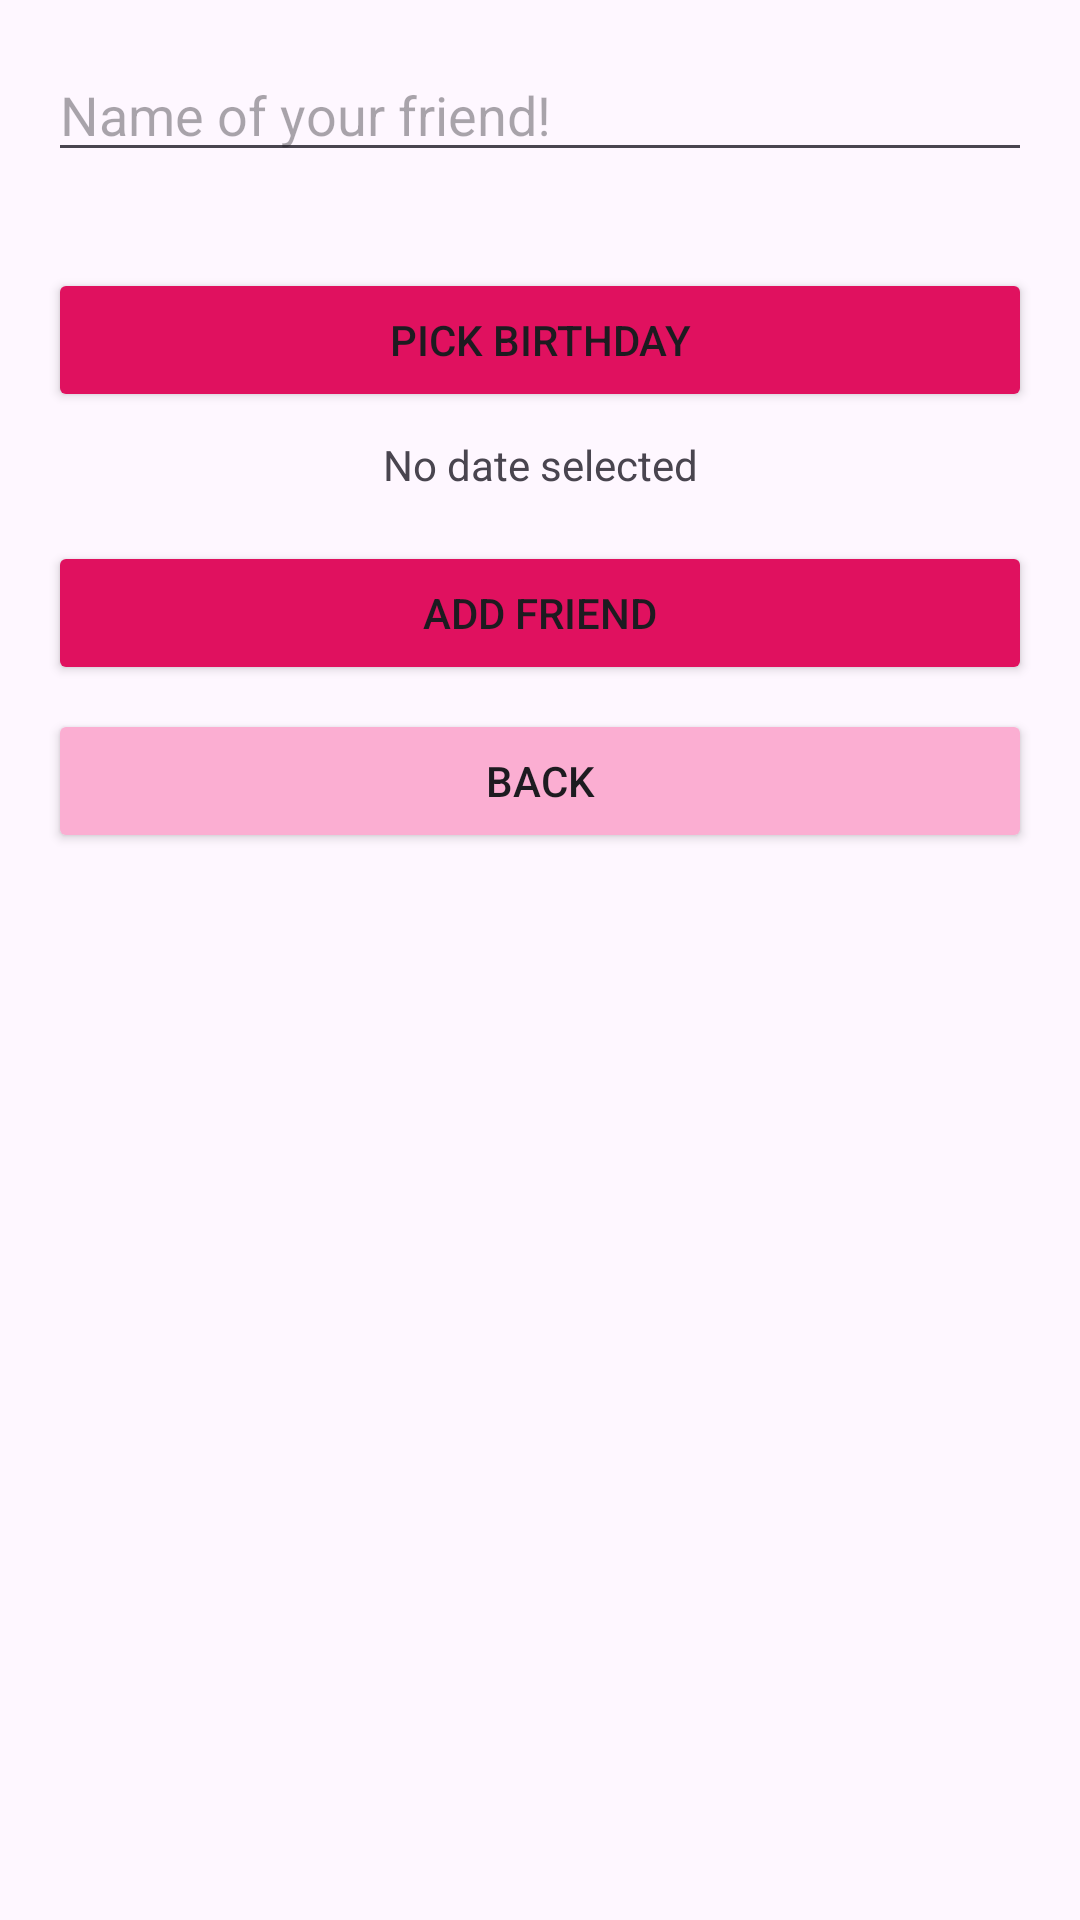

Android layout source for this screen:
<!-- AndroidManifest.xml: application theme Theme.Hiphiphurra -->
<!-- res/layout/add_a_friend_fragment.xml -->
<?xml version="1.0" encoding="utf-8"?>
<layout xmlns:android="http://schemas.android.com/apk/res/android">
<RelativeLayout xmlns:android="http://schemas.android.com/apk/res/android"
    android:layout_width="match_parent"
    android:layout_height="match_parent"
    android:padding="16dp">

    <EditText
        android:id="@+id/editTextName"
        android:layout_width="match_parent"
        android:layout_height="wrap_content"
        android:hint="Name of your friend!"
        android:inputType="textPersonName"
        android:layout_marginBottom="16dp"/>

    <Button
        android:id="@+id/buttonPickDate"
        android:layout_width="match_parent"
        android:layout_height="wrap_content"
        android:text="Pick Birthday"
        android:backgroundTint="#E0115F"
        android:layout_below="@id/editTextName"
        android:layout_marginTop="16dp"/>

    <TextView
        android:id="@+id/textViewSelectedDate"
        android:layout_width="match_parent"
        android:layout_height="wrap_content"
        android:text="No date selected"
        android:gravity="center_horizontal"
        android:layout_below="@id/buttonPickDate"
        android:layout_marginTop="8dp"/>

    <Button
        android:id="@+id/buttonAdd"
        android:layout_width="match_parent"
        android:layout_height="wrap_content"
        android:text="Add Friend"
        android:backgroundTint="#E0115F"
        android:layout_below="@id/textViewSelectedDate"
        android:layout_marginTop="16dp"/>

    <Button
        android:id="@+id/buttonBack"
        android:layout_width="match_parent"
        android:layout_height="wrap_content"
        android:backgroundTint="#FBAED2"
        android:text="Back"
        android:layout_below="@id/buttonAdd"
        android:layout_marginTop="8dp"/>


</RelativeLayout>
</layout>
<!-- resources referenced by this layout -->
<resources>
  <style name="Theme.Hiphiphurra" parent="Base.Theme.Hiphiphurra" />
  <style name="Base.Theme.Hiphiphurra" parent="Theme.Material3.DayNight.NoActionBar">
          
          
      </style>
</resources>
